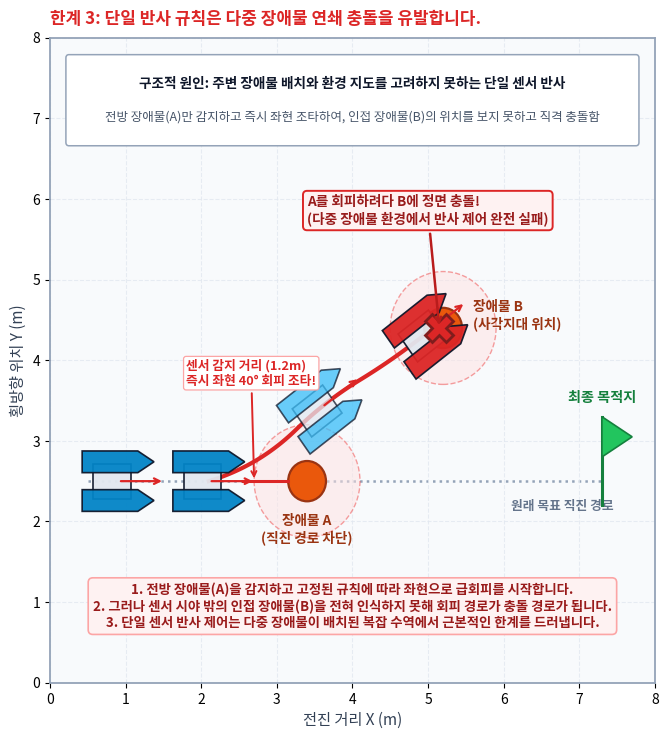

Source code (Python): (Note: this script raises an exception after producing the figure.)
import os
import numpy as np
import matplotlib
matplotlib.use('Agg')
import matplotlib.pyplot as plt
from matplotlib.patches import FancyBboxPatch, Circle, Polygon, Rectangle
from scipy.interpolate import splprep, splev

plt.rcParams['font.family'] = 'Noto Sans CJK JP'
plt.rcParams['axes.unicode_minus'] = False

OUTPUT_FILE = '/home/soonhong/kaboat/report/report4/sheet1_subfigures/subfig5_limitation3_scalability_collision.png'

COLOR_BG = '#FFFFFF'
COLOR_PANEL = '#F8FAFC'
COLOR_BORDER_STRONG = '#94A3B8'
COLOR_TEXT_MAIN = '#0F172A'
COLOR_TEXT_SUB = '#334155'
COLOR_PRIMARY = '#0284C7'
COLOR_WARN = '#EA580C'
COLOR_DANGER = '#DC2626'
COLOR_DANGER_BG = '#FEF2F2'
COLOR_DANGER_BORDER = '#FCA5A5'

def draw_boat(ax, x, y, heading_rad, length=1.05, width=0.52, color='#0284C7', ec='#0F172A', alpha=0.95, zorder=10):
    hl = length * 0.5
    hw = width * 0.5
    dw = width * 0.28
    
    p_left = np.array([
        [-hl, hw - dw],
        [hl*0.55, hw - dw],
        [hl, hw],
        [hl*0.55, hw + dw],
        [-hl, hw + dw]
    ])
    p_right = np.array([
        [-hl, -hw - dw],
        [hl*0.55, -hw - dw],
        [hl, -hw],
        [hl*0.55, -hw + dw],
        [-hl, -hw + dw]
    ])
    p_deck = np.array([
        [-hl*0.7, -hw*0.9],
        [hl*0.35, -hw*0.9],
        [hl*0.35, hw*0.9],
        [-hl*0.7, hw*0.9]
    ])
    
    c, s = np.cos(heading_rad), np.sin(heading_rad)
    R = np.array([[c, -s], [s, c]])
    
    for p, fc in [(p_deck, '#E2E8F0'), (p_left, color), (p_right, color)]:
        p_rot = (R @ p.T).T + np.array([x, y])
        poly = Polygon(p_rot, closed=True, facecolor=fc, edgecolor=ec, lw=1.2, alpha=alpha, zorder=zorder)
        ax.add_patch(poly)
    
    # Heading arrow
    ax.annotate('', xy=(x + length*0.65*c, y + length*0.65*s), xytext=(x, y),
                arrowprops=dict(arrowstyle='->', color='#DC2626', lw=1.6), zorder=zorder+2)

fig = plt.figure(figsize=(7.2, 7.5), dpi=300)
ax = fig.add_axes([0.11, 0.08, 0.84, 0.86])
ax.set_facecolor(COLOR_PANEL)
ax.set_xlim(0, 8.0)
ax.set_ylim(0, 8.0)

ax.grid(True, color='#E2E8F0', ls='--', lw=0.8, alpha=0.8)
for spine in ax.spines.values():
    spine.set_color(COLOR_BORDER_STRONG)
    spine.set_linewidth(1.3)

ax.set_title("한계 3: 단일 반사 규칙은 다중 장애물 연쇄 충돌을 유발합니다.", 
             fontsize=12.2, fontweight='bold', pad=10, color=COLOR_DANGER, loc='left')
ax.set_xlabel("전진 거리 X (m)", fontsize=11, labelpad=4, color=COLOR_TEXT_SUB)
ax.set_ylabel("횡방향 위치 Y (m)", fontsize=11, labelpad=4, color=COLOR_TEXT_SUB)

# Top Engineering Context Banner (Clean & compact, no overlap)
ax.add_patch(FancyBboxPatch((0.25, 6.70), 7.50, 1.05, boxstyle="round,pad=0.04",
                             fc='#FFFFFF', ec=COLOR_BORDER_STRONG, lw=1.1, zorder=20))
ax.text(4.0, 7.52, "구조적 원인: 주변 장애물 배치와 환경 지도를 고려하지 못하는 단일 센서 반사", 
        ha='center', va='top', fontsize=9.8, fontweight='bold', color=COLOR_TEXT_MAIN, zorder=21)
ax.text(4.0, 7.02, "전방 장애물(A)만 감지하고 즉시 좌현 조타하여, 인접 장애물(B)의 위치를 보지 못하고 직격 충돌함",
        ha='center', va='center', fontsize=9.0, color='#475569', zorder=21)

# Destination Goal at (7.3, 2.5)
gx, gy = 7.3, 2.5
ax.plot([gx, gx], [gy - 0.3, gy + 0.8], color='#15803D', lw=2.2, zorder=8)
ax.add_patch(Polygon([(gx, gy + 0.8), (gx + 0.40, gy + 0.55), (gx, gy + 0.3)],
                     closed=True, fc='#22C55E', ec='#15803D', lw=1.2, zorder=9))
ax.text(gx, gy + 0.95, "최종 목적지", ha='center', va='bottom', fontsize=10.2, fontweight='bold', color='#15803D')

# Nominal Target Path (Straight dashed line)
ax.plot([0.5, gx], [2.5, gy], color='#94A3B8', lw=1.8, ls=':', zorder=1)
ax.text(6.1, 2.15, "원래 목표 직진 경로", fontsize=9.2, color='#64748B', fontweight='bold', zorder=2)

# Obstacle A directly on the path at (3.4, 2.5)
bA_x, bA_y = 3.4, 2.5
ax.add_patch(Circle((bA_x, bA_y), 0.70, fc='#FEE2E2', ec='#EF4444', lw=1.0, ls='--', alpha=0.5, zorder=2))
ax.add_patch(Circle((bA_x, bA_y), 0.25, fc=COLOR_WARN, ec='#9A3412', lw=1.6, zorder=6))
ax.text(bA_x, bA_y - 0.40, "장애물 A\n(직진 경로 차단)", ha='center', va='top', fontsize=9.8, fontweight='bold', color='#9A3412')

# Obstacle B positioned offset to the left/upward at (5.2, 4.4)
bB_x, bB_y = 5.2, 4.4
ax.add_patch(Circle((bB_x, bB_y), 0.70, fc='#FEE2E2', ec='#EF4444', lw=1.0, ls='--', alpha=0.5, zorder=2))
ax.add_patch(Circle((bB_x, bB_y), 0.25, fc=COLOR_WARN, ec='#9A3412', lw=1.6, zorder=6))
ax.text(bB_x + 0.40, bB_y + 0.15, "장애물 B\n(사각지대 위치)", ha='left', va='center', fontsize=9.8, fontweight='bold', color='#9A3412')

# Boat 1: Initial starting approach (x=0.9, y=2.5, heading=0 deg)
draw_boat(ax, 0.9, 2.5, 0.0, length=0.95, width=0.48, color='#0284C7', zorder=10)

# Boat 2: At detection point (x=2.1, y=2.5)
draw_boat(ax, 2.1, 2.5, 0.0, length=0.95, width=0.48, color='#0284C7', zorder=10)

# Sensor Beam detecting Obstacle A
ax.plot([2.55, bA_x - 0.25], [2.5, 2.5], color='#DC2626', lw=2.2, ls='-', zorder=15)
ax.annotate('센서 감지 거리 (1.2m)\n즉시 좌현 40° 회피 조타!', xy=(2.7, 2.5), xytext=(1.8, 3.7),
            arrowprops=dict(arrowstyle='->', color='#DC2626', lw=1.4),
            fontsize=9.2, fontweight='bold', color='#DC2626',
            bbox=dict(boxstyle='round,pad=0.2', fc='#FFFFFF', ec='#FCA5A5', lw=0.9), zorder=25)

# Reactive avoidance trajectory swinging left (upward) directly aiming into Obstacle B!
pts = np.array([
    [2.1, 2.5],
    [2.8, 2.8],
    [3.7, 3.5],
    [4.5, 4.0],
    [5.0, 4.35]
])
tck, u = splprep([pts[:,0], pts[:,1]], s=0, k=2)
u_new = np.linspace(0, 1, 100)
px, py = splev(u_new, tck)
ax.plot(px, py, color=COLOR_DANGER, lw=3.0, ls='-', zorder=5)

# Boat 3: Mid-turn swinging toward B (x=3.6, y=3.4, heading=40 deg)
hd3 = np.arctan2(py[55] - py[50], px[55] - px[50])
draw_boat(ax, 3.6, 3.42, hd3, length=0.95, width=0.48, color='#38BDF8', alpha=0.75, zorder=10)

# Boat 4: Crashing directly into Obstacle B (x=5.0, y=4.35)
hd4 = np.arctan2(py[-1] - py[-5], px[-1] - px[-5])
draw_boat(ax, 5.0, 4.35, hd4, length=0.95, width=0.48, color='#DC2626', zorder=12)

# Crash Flash & Big Red X at Obstacle B
ax.plot(5.15, 4.4, marker='X', markersize=20, color='#DC2626', markeredgecolor='#7F1D1D', markeredgewidth=2.0, zorder=30)
ax.annotate('A를 회피하려다 B에 정면 충돌!\n(다중 장애물 환경에서 반사 제어 완전 실패)', 
            xy=(5.15, 4.4), xytext=(3.4, 5.7),
            arrowprops=dict(arrowstyle='->', color='#B91C1C', lw=1.8),
            fontsize=9.8, fontweight='bold', color='#991B1B',
            bbox=dict(boxstyle='round,pad=0.3', fc='#FEF2F2', ec='#DC2626', lw=1.4), zorder=35)

# Declarative 3-Sentence Summary at Bottom
ax.text(4.0, 0.95, 
        "1. 전방 장애물(A)을 감지하고 고정된 규칙에 따라 좌현으로 급회피를 시작합니다.\n"
        "2. 그러나 센서 시야 밖의 인접 장애물(B)을 전혀 인식하지 못해 회피 경로가 충돌 경로가 됩니다.\n"
        "3. 단일 센서 반사 제어는 다중 장애물이 배치된 복잡 수역에서 근본적인 한계를 드러냅니다.",
        ha='center', va='center', fontsize=9.6, fontweight='bold', color='#991B1B',
        bbox=dict(boxstyle='round,pad=0.35', fc=COLOR_DANGER_BG, ec=COLOR_DANGER_BORDER, lw=1.2), zorder=25)

plt.savefig(OUTPUT_FILE, dpi=300, facecolor=COLOR_BG)
plt.close()
print("Subfig 5 test generated successfully:", OUTPUT_FILE)
